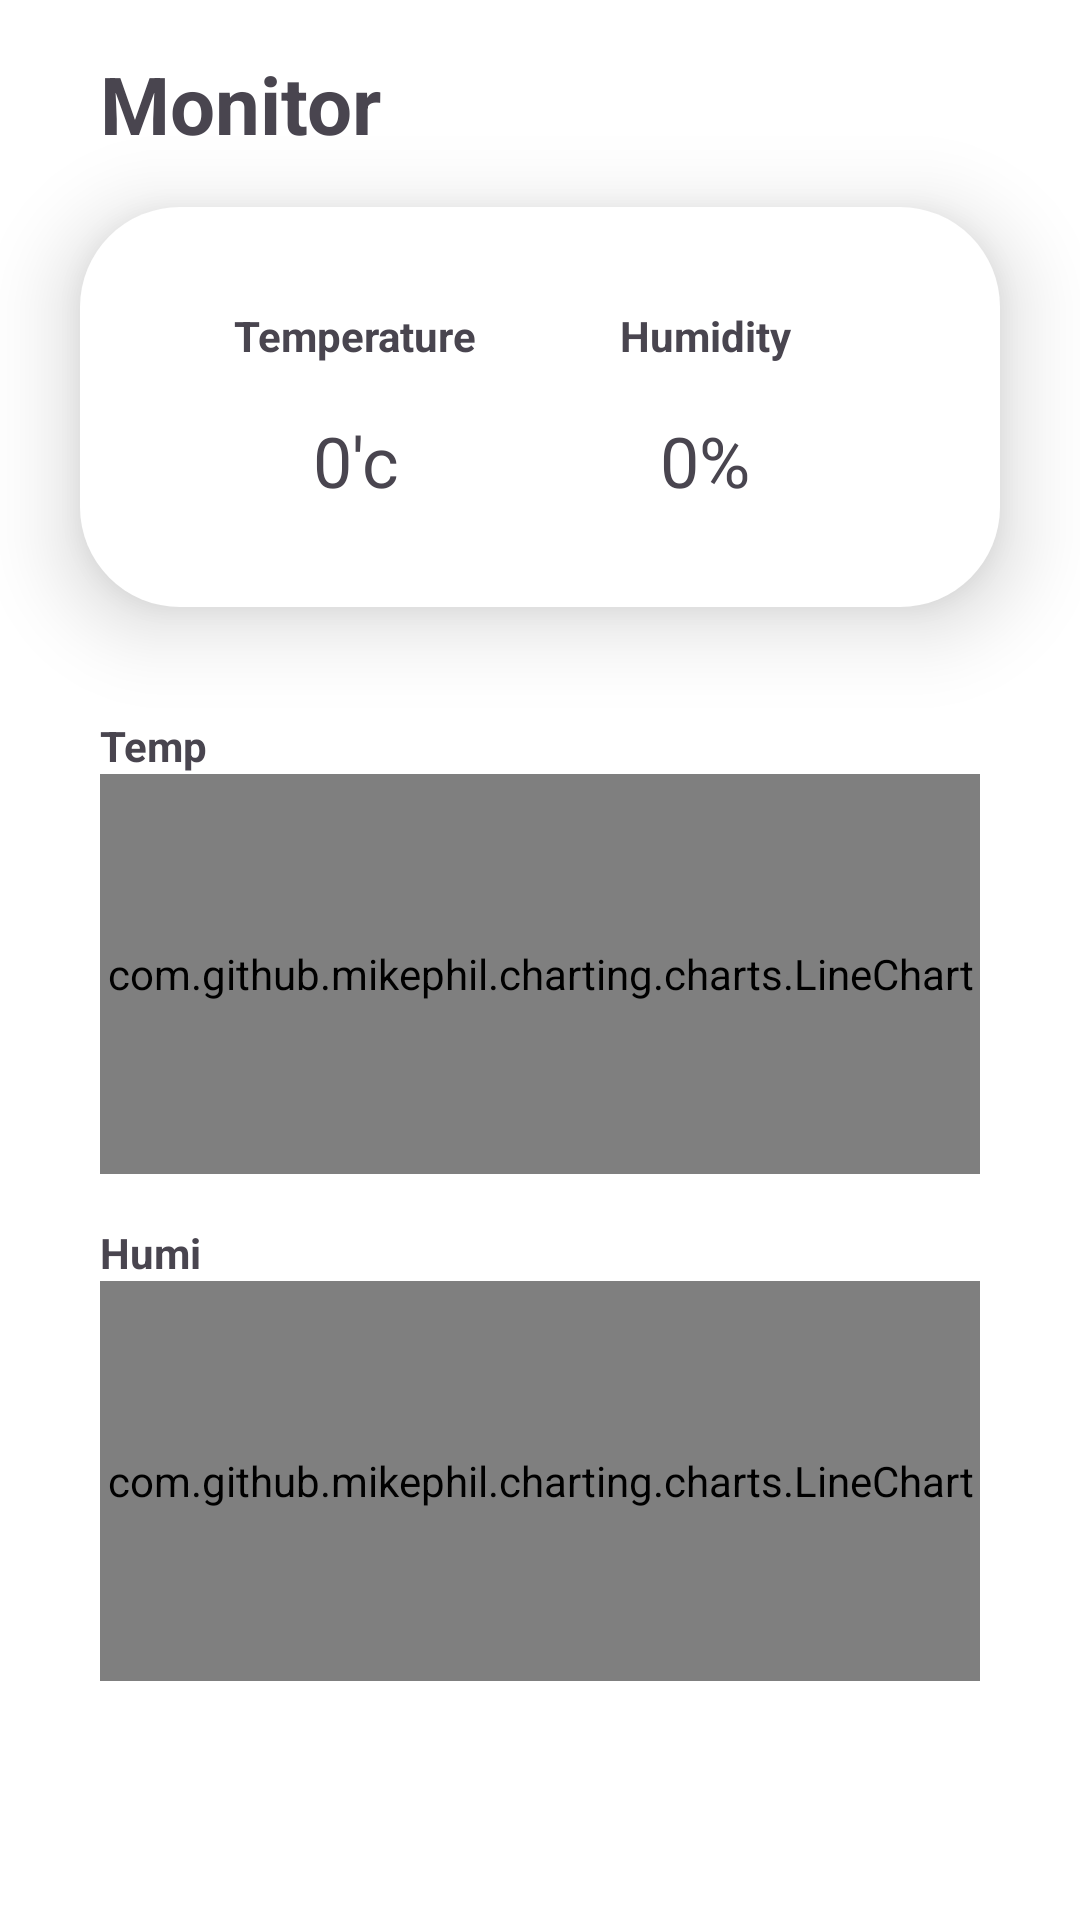

Reconstruct the res/layout file that produces this screen, plus the resources it refers to.
<!-- AndroidManifest.xml: application theme Theme.Smartfarm -->
<!-- res/layout/fragment_monitor.xml -->
<?xml version="1.0" encoding="utf-8"?>
<FrameLayout xmlns:android="http://schemas.android.com/apk/res/android"
    xmlns:tools="http://schemas.android.com/tools"
    android:layout_width="match_parent"
    android:layout_height="match_parent"
    tools:context=".MonitorFragment">

    
    <androidx.constraintlayout.widget.ConstraintLayout
        xmlns:android="http://schemas.android.com/apk/res/android"
        xmlns:app="http://schemas.android.com/apk/res-auto"
        xmlns:tools="http://schemas.android.com/tools"
        android:layout_width="match_parent"
        android:layout_height="match_parent"
        android:background="#FFFFFF"
        >

        <androidx.constraintlayout.widget.ConstraintLayout
            android:id="@+id/first_h"
            android:layout_width="match_parent"
            android:layout_height="wrap_content"
            tools:ignore="MissingConstraints"
            app:flow_verticalAlign="center"
            android:paddingVertical="50px"
            android:gravity="center"
            android:layout_marginHorizontal="100px"
            >
            <TextView
                android:id="@+id/logo_text"
                android:layout_width="wrap_content"
                android:layout_height="wrap_content"
                android:text="Monitor"
                android:textSize="80px"
                android:textStyle="bold"
                android:layout_marginTop="100px"
                />
        </androidx.constraintlayout.widget.ConstraintLayout>

        <androidx.constraintlayout.widget.ConstraintLayout
            android:id="@+id/second_h"
            android:layout_width="match_parent"
            android:layout_height="wrap_content"
            android:layout_marginHorizontal="80px"
            app:layout_constraintTop_toBottomOf="@+id/first_h"
            android:background="@drawable/round_border_infodisplay"
            tools:ignore="MissingConstraints"
            android:elevation="50px"
            >

            <LinearLayout
                android:layout_width="wrap_content"
                android:layout_height="wrap_content"
                android:id="@+id/top_info"
                android:gravity="center"
                >
                <TextView
                    android:layout_width="350px"
                    android:layout_height="wrap_content"
                    android:text="Temperature"
                    android:textAlignment="center"
                    android:textStyle="bold"/>
                <TextView
                    android:layout_width="350px"
                    android:layout_height="wrap_content"
                    android:text="Humidity"
                    android:textAlignment="center"
                    android:textStyle="bold"/>
            </LinearLayout>
            <LinearLayout
                android:layout_width="wrap_content"
                android:layout_height="wrap_content"
                app:layout_constraintTop_toBottomOf="@+id/top_info"
                android:layout_marginTop="50px"
                >
                <TextView
                    android:id="@+id/txt2"
                    android:layout_width="350px"
                    android:layout_height="wrap_content"
                    android:text="0'c"
                    android:textAlignment="center"
                    android:textSize="70px"/>
                <TextView
                    android:id="@+id/txt3"
                    android:layout_width="350px"
                    android:layout_height="wrap_content"
                    android:text="0%"
                    android:textAlignment="center"
                    android:textSize="70px"/>
            </LinearLayout>

        </androidx.constraintlayout.widget.ConstraintLayout>
        <androidx.constraintlayout.widget.ConstraintLayout
            android:layout_width="match_parent"
            android:layout_height="wrap_content"
            app:layout_constraintTop_toBottomOf="@id/second_h"
            tools:ignore="MissingConstraints"
            android:paddingHorizontal="100px">

            <TextView
                android:id="@+id/temp_g"
                android:layout_width="wrap_content"
                android:layout_height="wrap_content"
                android:text="Temp"
                android:textStyle="bold"
                android:layout_marginHorizontal="100px"
                android:layout_marginTop="110px"
                app:layout_constraintTop_toTopOf="parent"
                app:layout_constraintBottom_toTopOf="@id/T_chart"/>

            <com.github.mikephil.charting.charts.LineChart
                android:id="@+id/T_chart"
                android:layout_width="match_parent"
                android:layout_height="400px"
                app:layout_constraintTop_toBottomOf="@+id/temp_g"/>

            <TextView
                android:id="@+id/humi_g"
                android:layout_width="wrap_content"
                android:layout_height="wrap_content"
                android:text="Humi"
                android:textStyle="bold"
                android:layout_marginHorizontal="100px"
                android:layout_marginTop="50px"
                app:layout_constraintTop_toBottomOf="@id/T_chart"
                app:layout_constraintBottom_toTopOf="@id/H_chart"/>

            <com.github.mikephil.charting.charts.LineChart
                android:id="@+id/H_chart"
                android:layout_width="match_parent"
                android:layout_height="400px"
                app:layout_constraintTop_toBottomOf="@+id/humi_g"/>

        </androidx.constraintlayout.widget.ConstraintLayout>
    </androidx.constraintlayout.widget.ConstraintLayout>

</FrameLayout>
<!-- resources referenced by this layout -->
<resources>
  <!-- drawable round_border_infodisplay (drawable) -->
  <?xml version="1.0" encoding="utf-8"?>
  <shape xmlns:android="http://schemas.android.com/apk/res/android">
      <solid android:color="@color/white"/>
      <corners android:radius="100px"/>
      <padding android:bottom="100px" android:left="100px" android:right="100px" android:top="100px"/>
  </shape>
  <style name="Theme.Smartfarm" parent="Base.Theme.Smartfarm" />
  <style name="Base.Theme.Smartfarm" parent="Theme.Material3.DayNight.NoActionBar">
          
          
      </style>
  <!-- not gathered from this repository: default colours our renderer supplied (Android Studio template values) -->
  <color name="white">#FFFFFFFF</color>
</resources>
